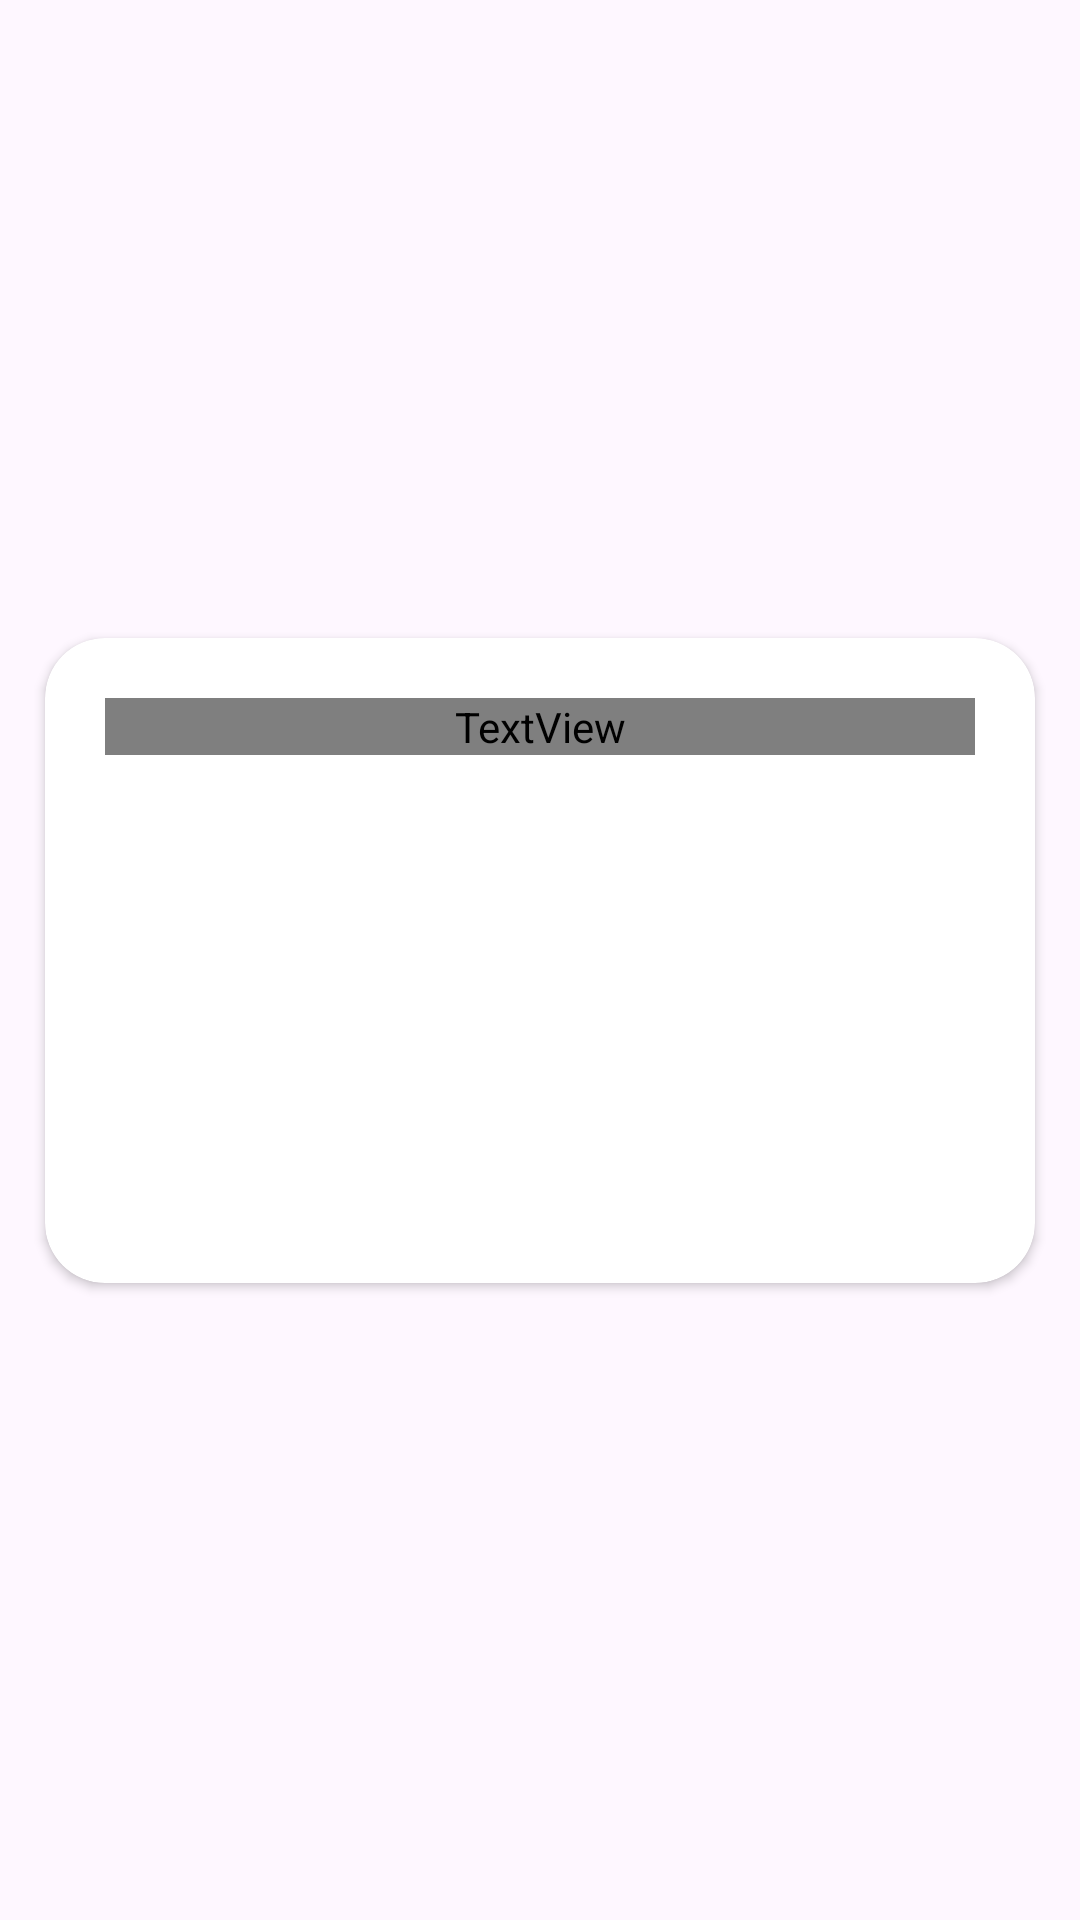

Write the Android layout XML for this screen, with the resource values it uses.
<!-- AndroidManifest.xml: application theme Theme.Frenbot -->
<!-- res/layout/courses_rview.xml -->
<?xml version="1.0" encoding="utf-8"?>
<androidx.constraintlayout.widget.ConstraintLayout xmlns:android="http://schemas.android.com/apk/res/android"
    xmlns:app="http://schemas.android.com/apk/res-auto"
    xmlns:tools="http://schemas.android.com/tools"
    android:layout_width="match_parent"
    android:layout_height="wrap_content">

    <androidx.cardview.widget.CardView
        android:layout_width="match_parent"
        android:layout_height="215dp"
        android:layout_margin="15dp"
        app:cardCornerRadius="20dp"
        android:elevation="10dp"
        app:layout_constraintBottom_toBottomOf="parent"
        app:layout_constraintEnd_toEndOf="parent"
        app:layout_constraintStart_toStartOf="parent"
        app:layout_constraintTop_toTopOf="parent" >

        <androidx.constraintlayout.widget.ConstraintLayout
            android:background="@drawable/bg"
            android:layout_gravity="center_vertical"
            android:layout_width="match_parent"
            android:layout_height="match_parent">

            <TextView
                android:id="@+id/course"
                android:fontFamily="@font/notoserifblack"
                android:textSize="30dp"
                android:ellipsize="end"
                android:maxLines="2"
                android:layout_margin="20dp"
                android:layout_width="match_parent"
                android:layout_height="wrap_content"
                android:text="Course Name"
                android:textColor="@color/White"
                app:layout_constraintTop_toTopOf="parent"
                app:layout_constraintStart_toStartOf="parent"/>

            <TextView
                android:id="@+id/id"
                android:textSize="20dp"
                android:layout_margin="20dp"
                android:layout_width="wrap_content"
                android:layout_height="wrap_content"
                android:text="CourseID"
                android:textColor="@color/White"
                app:layout_constraintTop_toBottomOf="@id/course"
                app:layout_constraintStart_toStartOf="parent"/>

            <TextView
                android:id="@+id/instructor"
                android:textSize="20dp"
                android:layout_margin="20dp"
                android:textColor="@color/White"
                android:layout_width="wrap_content"
                android:layout_height="wrap_content"
                android:text="Instructor"
                app:layout_constraintTop_toBottomOf="@id/id"
                app:layout_constraintStart_toStartOf="parent"/>
        </androidx.constraintlayout.widget.ConstraintLayout>
    </androidx.cardview.widget.CardView>
</androidx.constraintlayout.widget.ConstraintLayout>
<!-- resources referenced by this layout -->
<resources>
  <color name="White">#FFFFFF</color>
  <style name="Theme.Frenbot" parent="Base.Theme.Frenbot" />
  <style name="Base.Theme.Frenbot" parent="Theme.Material3.DayNight.NoActionBar">
          
          <item name="colorPrimary">@color/Black</item>
          <item name="colorSecondary">#F3C848</item>
  
  
  
      <item name="android:windowContentTransitions">true</item>
      </style>
  <color name="Black">#000000</color>
</resources>
